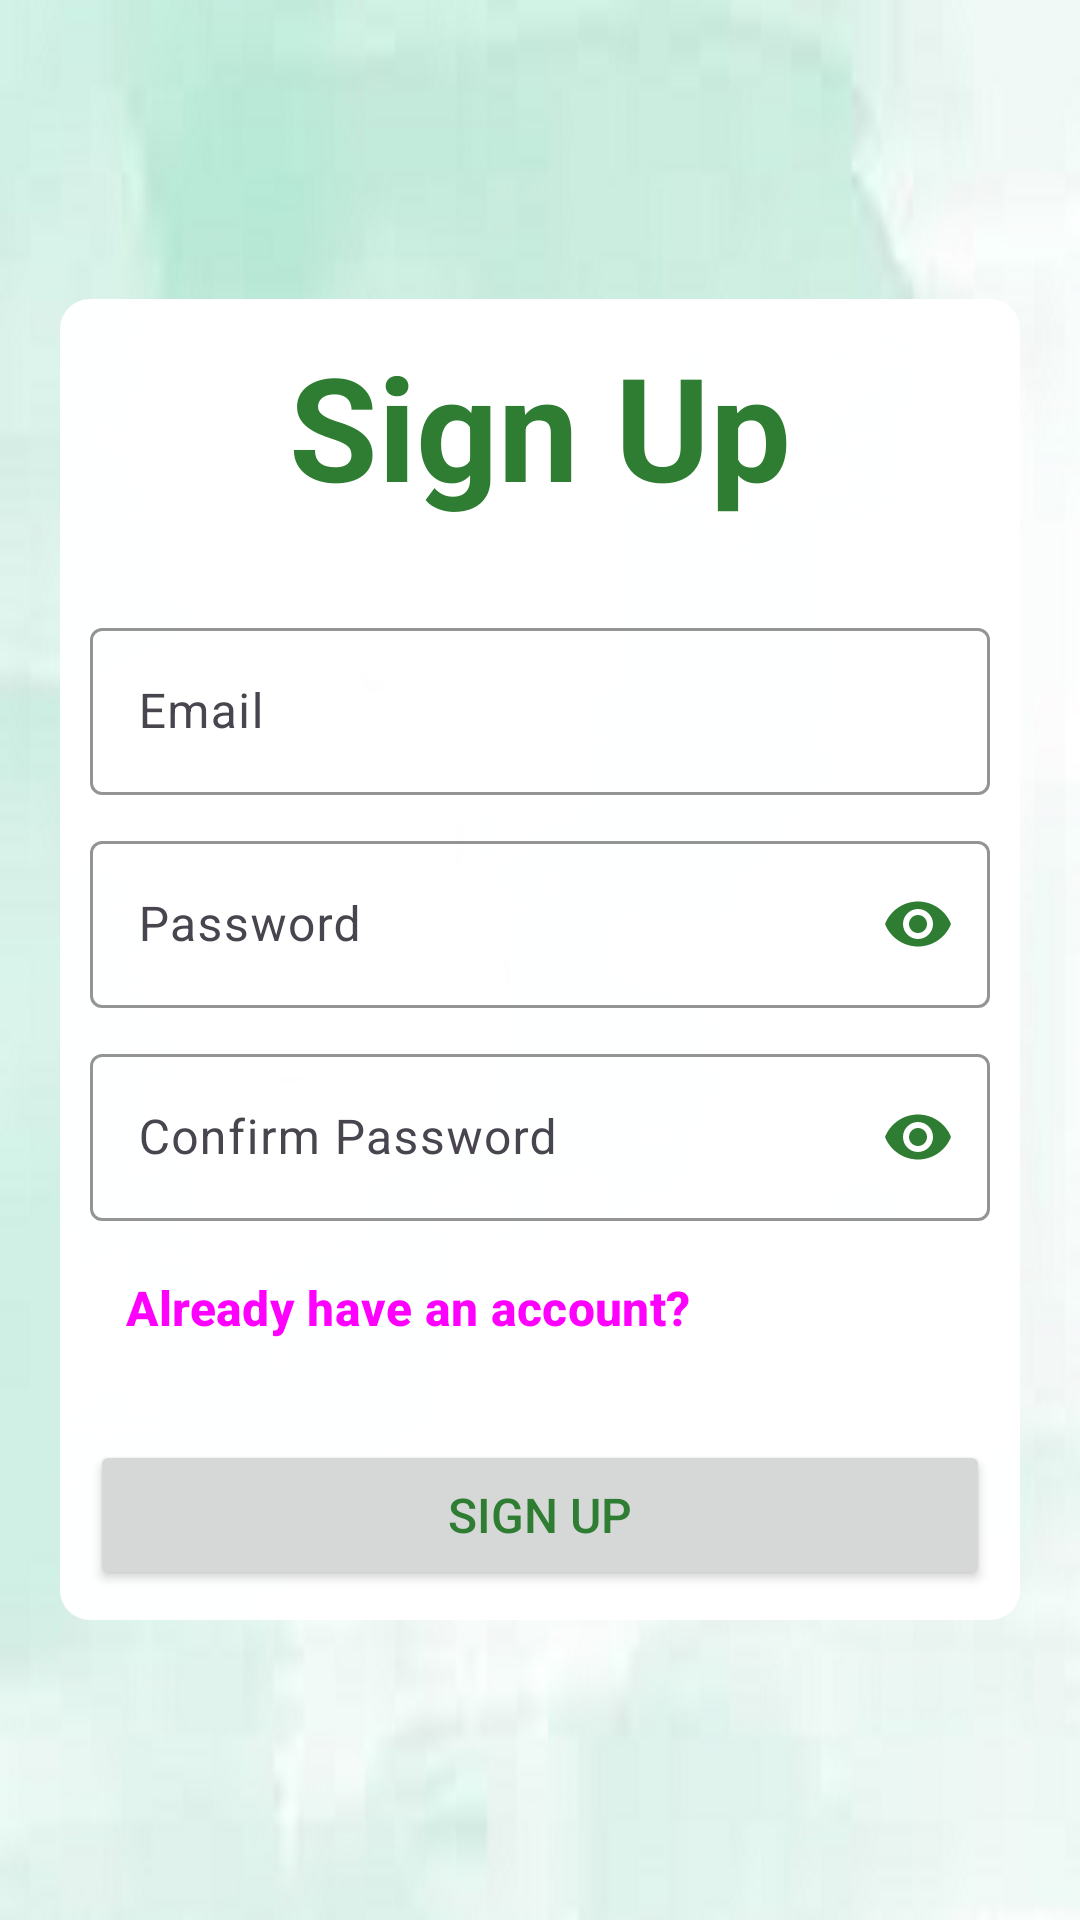

Here is an Android app screen rendered from its layout file. Give the layout XML and the strings, colors and styles it references.
<!-- AndroidManifest.xml: application theme AppTheme -->
<!-- res/layout/activity_sign_up.xml -->
<?xml version="1.0" encoding="utf-8"?>
<androidx.constraintlayout.widget.ConstraintLayout xmlns:android="http://schemas.android.com/apk/res/android"
    xmlns:app="http://schemas.android.com/apk/res-auto"
    xmlns:tools="http://schemas.android.com/tools"
    android:layout_width="match_parent"
    android:layout_height="match_parent"
    android:background="@drawable/green_background_img"
    tools:context=".SignUpActivity">

    

    
    <ScrollView
        android:layout_width="match_parent"
        android:layout_height="match_parent"
        app:layout_constraintBottom_toBottomOf="parent"
        app:layout_constraintEnd_toEndOf="parent"
        app:layout_constraintStart_toStartOf="parent"
        app:layout_constraintTop_toTopOf="parent">

        <LinearLayout
            android:layout_width="wrap_content"
            android:layout_height="wrap_content"
            android:layout_gravity="center"
            android:background="@drawable/blank_square_background"
            android:padding="10dp"
            android:gravity="center"
            android:orientation="vertical">

            
            <TextView
                android:id="@+id/signupTv"
                android:layout_width="match_parent"
                android:layout_height="wrap_content"
                android:layout_marginBottom="30dp"
                android:text="@string/sign_up"
                android:textAlignment="center"
                android:textColor="@color/green"
                android:textSize="48sp"
                android:textStyle="bold" />

            
            <com.google.android.material.textfield.TextInputLayout
                android:id="@+id/emailTb"
                android:layout_width="300dp"
                android:layout_height="wrap_content"
                android:layout_marginBottom="10dp"
                android:hint="@string/email"
                app:boxBackgroundMode="outline"
                app:boxStrokeColor="@color/green">

                <com.google.android.material.textfield.TextInputEditText
                    android:layout_width="match_parent"
                    android:layout_height="wrap_content"
                    android:inputType="textEmailAddress"
                    android:textColor="@color/green" />

            </com.google.android.material.textfield.TextInputLayout>

            
            <com.google.android.material.textfield.TextInputLayout
                android:id="@+id/passwordTb"
                android:layout_width="300dp"
                android:layout_height="wrap_content"
                android:layout_marginBottom="10dp"
                android:hint="@string/password"
                app:boxBackgroundMode="outline"
                app:boxCollapsedPaddingTop="0dp"
                app:boxStrokeColor="@color/green"
                app:endIconMode="password_toggle"
                app:endIconTint="@color/green"
                app:passwordToggleTint="@color/green">

                <com.google.android.material.textfield.TextInputEditText
                    android:layout_width="match_parent"
                    android:layout_height="wrap_content"
                    android:inputType="textPassword"
                    android:textColor="@color/green" />

            </com.google.android.material.textfield.TextInputLayout>

            
            <com.google.android.material.textfield.TextInputLayout
                android:id="@+id/confirmPasswordTb"
                android:layout_width="300dp"
                android:layout_height="wrap_content"
                android:layout_marginBottom="5dp"
                android:hint="@string/confirm_password"
                app:boxBackgroundMode="outline"
                app:boxStrokeColor="@color/green"
                app:endIconMode="password_toggle"
                app:endIconTint="@color/green"
                app:passwordToggleTint="@color/green">

                <com.google.android.material.textfield.TextInputEditText
                    android:layout_width="match_parent"
                    android:layout_height="wrap_content"
                    android:inputType="textPassword"
                    android:textColor="@color/green" />

            </com.google.android.material.textfield.TextInputLayout>

            
            <Button
                android:id="@+id/loginBtn"
                style="@style/Widget.Material3.Button.TextButton"
                android:layout_width="300dp"
                android:layout_height="wrap_content"
                android:layout_marginBottom="20dp"
                android:text="@string/already_have_an_account"
                android:textAlignment="viewStart"
                android:textSize="16sp"
                android:textStyle="bold" />

            
            <Button
                android:id="@+id/signUpBtn"
                style="@android:style/Widget.Material.Button"
                android:layout_width="300dp"
                android:layout_height="50dp"
                android:layout_gravity="center_horizontal"
                android:elevation="5dp"
                android:text="@string/sign_up"
                android:textSize="16sp" />
        </LinearLayout>

    </ScrollView>

    <ProgressBar
        android:id="@+id/signUpPb"
        android:layout_width="wrap_content"
        android:layout_height="wrap_content"
        android:background="@color/white"
        android:visibility="gone"
        app:layout_constraintBottom_toBottomOf="parent"
        app:layout_constraintEnd_toEndOf="parent"
        app:layout_constraintStart_toStartOf="parent"
        app:layout_constraintTop_toTopOf="parent" />

</androidx.constraintlayout.widget.ConstraintLayout>
<!-- resources referenced by this layout -->
<resources>
  <color name="green">#2E7D32</color>
  <color name="white">#FFFFFF</color>
  <!-- drawable blank_square_background (drawable) -->
  <?xml version="1.0" encoding="utf-8"?>
  <selector xmlns:android="http://schemas.android.com/apk/res/android">
  
      <item>
          <shape android:shape="rectangle">
              <solid android:color="#FAFFFFFF"/>
              <corners
                  android:topRightRadius="10dp"
                  android:topLeftRadius="10dp"
                  android:bottomLeftRadius="10dp"
                  android:bottomRightRadius="10dp"/>
          </shape>
      </item>
  </selector>
  <!-- drawable green_background_img: jpg bitmap (drawable, 44756 bytes) -->
  <string name="already_have_an_account">Already have an account?</string>
  <string name="confirm_password">Confirm Password</string>
  <string name="email">Email</string>
  <string name="password">Password</string>
  <string name="sign_up">Sign Up</string>
  <style name="AppTheme" parent="Theme.Material3.Light.NoActionBar">
          
          <item name="colorPrimary">@color/green</item>
          
          <item name="colorSecondary">#7CB342</item>
  
          
          <item name="android:textColorPrimary">@color/green</item>
          
          <item name="android:windowBackground">@color/green</item>
  
          
          <item name="android:colorBackground">@color/green</item>
      </style>
</resources>
